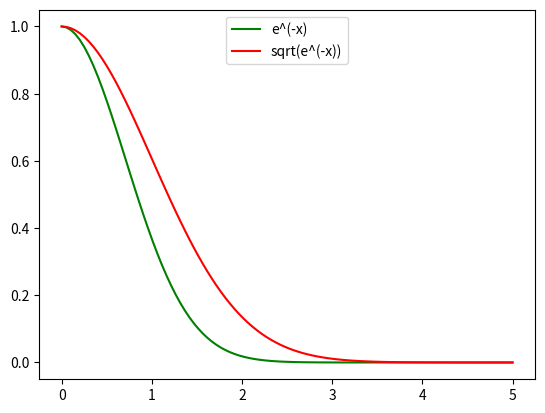

Generate this figure with matplotlib:
import numpy as np
import matplotlib.pyplot as plt

if __name__ == '__main__':
    x = np.linspace(0, 5, 100)
    inv_e_pow_x = np.exp(-x**2)

    plt.plot(x, inv_e_pow_x, 'g-', label='e^(-x)')
    plt.plot(x, np.sqrt(inv_e_pow_x), 'r-', label="sqrt(e^(-x))")

    plt.legend(loc=9)
    plt.show()

